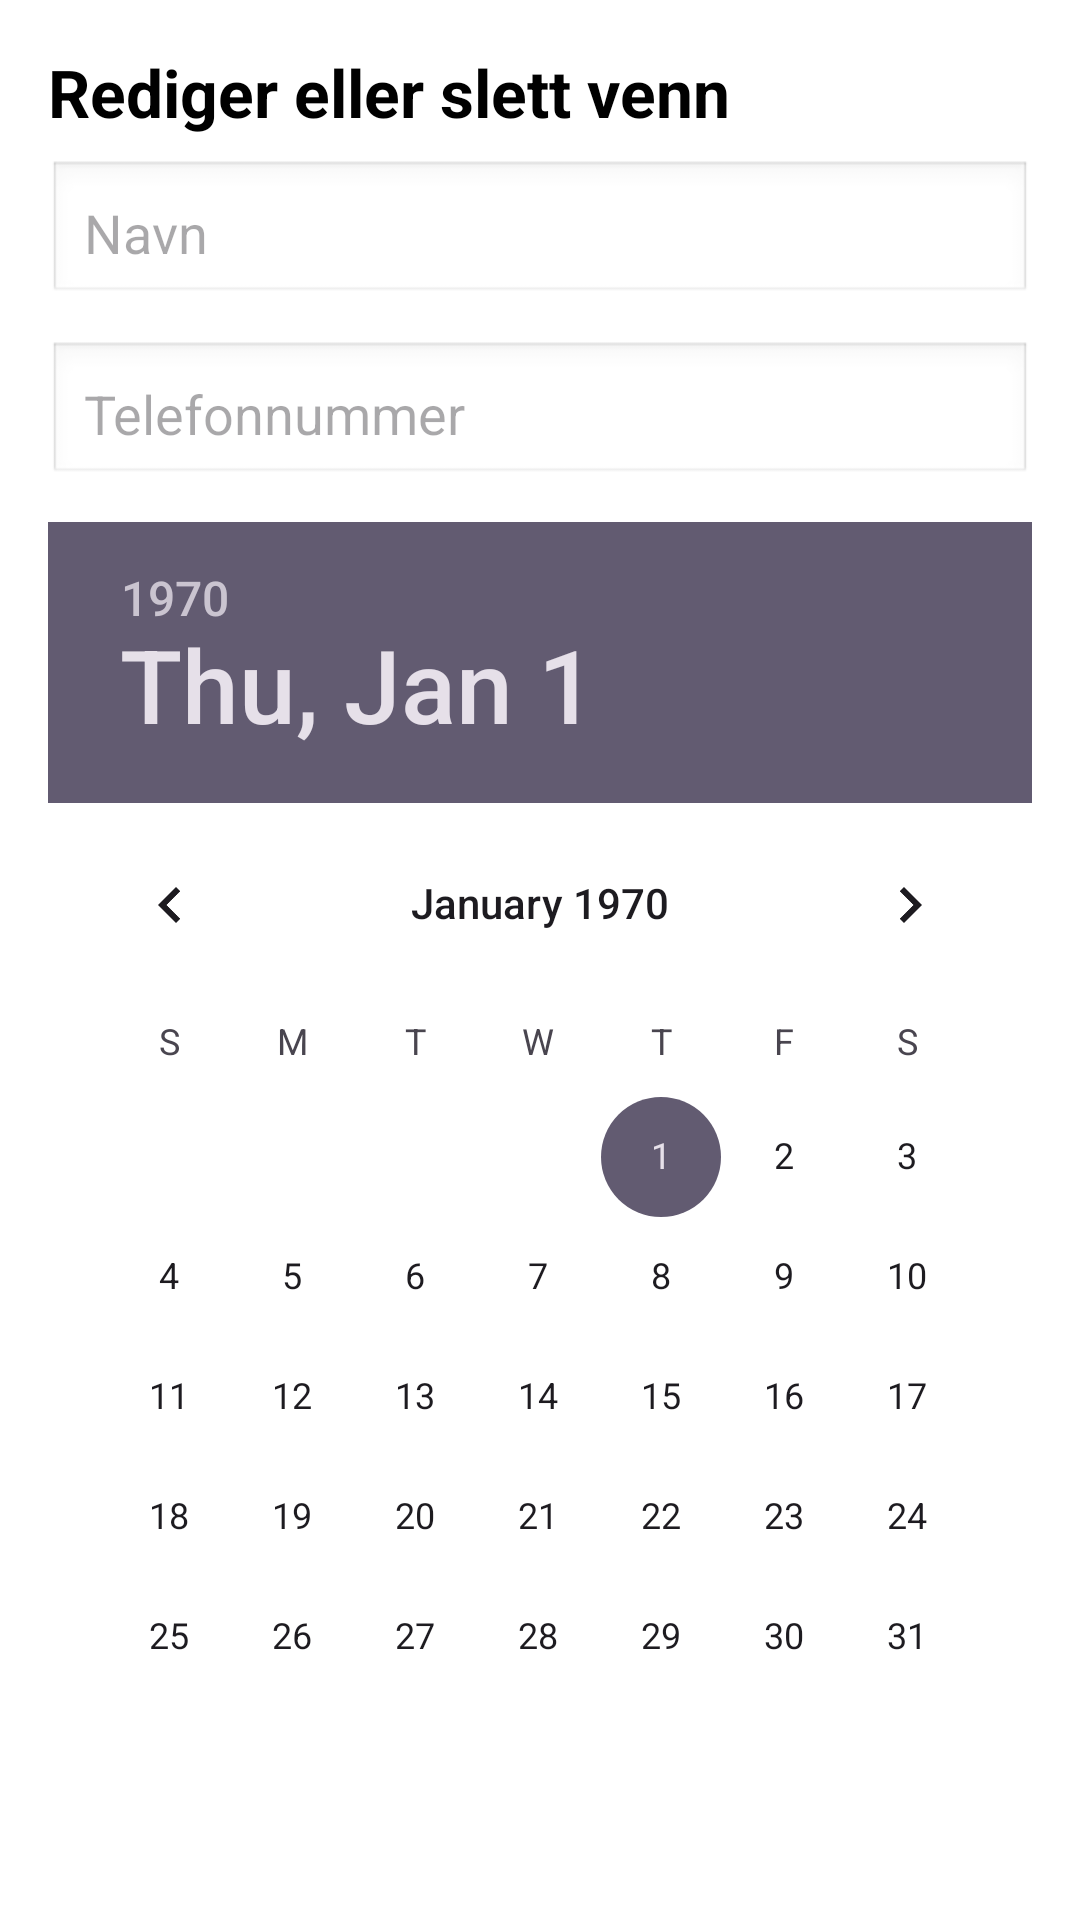

Write the Android layout XML for this screen, with the resource values it uses.
<!-- AndroidManifest.xml: application theme Theme.Mappeinnlevering2S374926 -->
<!-- res/layout/fragment_person_detail.xml -->
<?xml version="1.0" encoding="utf-8"?>
<LinearLayout xmlns:android="http://schemas.android.com/apk/res/android"
    android:layout_width="match_parent"
    android:layout_height="wrap_content"
    android:orientation="vertical"
    android:padding="16dp"
    android:background="@android:color/white"
    android:elevation="4dp">

    <TextView
        android:id="@+id/editDeleteTitle"
        android:layout_width="wrap_content"
        android:layout_height="wrap_content"
        android:text="Rediger eller slett venn"
        android:textSize="22sp"
        android:textStyle="bold"
        android:textColor="@android:color/black"
        android:layout_marginBottom="8dp"/>

    <EditText
        android:id="@+id/nameEditText"
        android:layout_width="match_parent"
        android:layout_height="wrap_content"
        android:hint="Navn"
        android:textSize="18sp"
        android:padding="12dp"
        android:background="@android:drawable/edit_text"
        android:layout_marginBottom="12dp"/>

    <EditText
        android:id="@+id/phoneNumberEditText"
        android:layout_width="match_parent"
        android:layout_height="wrap_content"
        android:hint="Telefonnummer"
        android:textSize="18sp"
        android:padding="12dp"
        android:inputType="phone"
        android:background="@android:drawable/edit_text"
        android:layout_marginBottom="12dp"/>

    <DatePicker
        android:id="@+id/birthdatePickerDetail"
        android:layout_width="wrap_content"
        android:layout_height="wrap_content"
        android:calendarViewShown="true"
        android:spinnersShown="false"
        android:layout_marginBottom="12dp"/>

    <Button
        android:id="@+id/updatePersonButton"
        android:layout_width="match_parent"
        android:layout_height="wrap_content"
        android:text="Oppdater"
        android:onClick="updatePerson"
        android:textSize="18sp"
        android:backgroundTint="@color/teal_700"
        android:textColor="@android:color/white"
        android:layout_marginBottom="12dp" />

    <Button
        android:id="@+id/deletePersonButton"
        android:layout_width="match_parent"
        android:layout_height="wrap_content"
        android:text="Slett"
        android:onClick="deletePerson"
        android:textSize="18sp"
        android:backgroundTint="@color/red_500"
        android:textColor="@android:color/white"
        android:layout_marginBottom="12dp"/>

    <Button
        android:id="@+id/goBackButton"
        android:layout_width="match_parent"
        android:layout_height="wrap_content"
        android:text="Tilbake"
        android:onClick="goBack"
        android:textSize="18sp"
        android:backgroundTint="@color/grey"
        android:textColor="@android:color/white" />
</LinearLayout>
<!-- resources referenced by this layout -->
<resources>
  <color name="grey">#808080</color>
  <color name="red_500">#F44336</color>
  <color name="teal_700">#00796B</color>
  <style name="Theme.Mappeinnlevering2S374926" parent="Base.Theme.Mappeinnlevering2S374926" />
  <style name="Base.Theme.Mappeinnlevering2S374926" parent="Theme.Material3.DayNight.NoActionBar">
          
          
      </style>
</resources>
